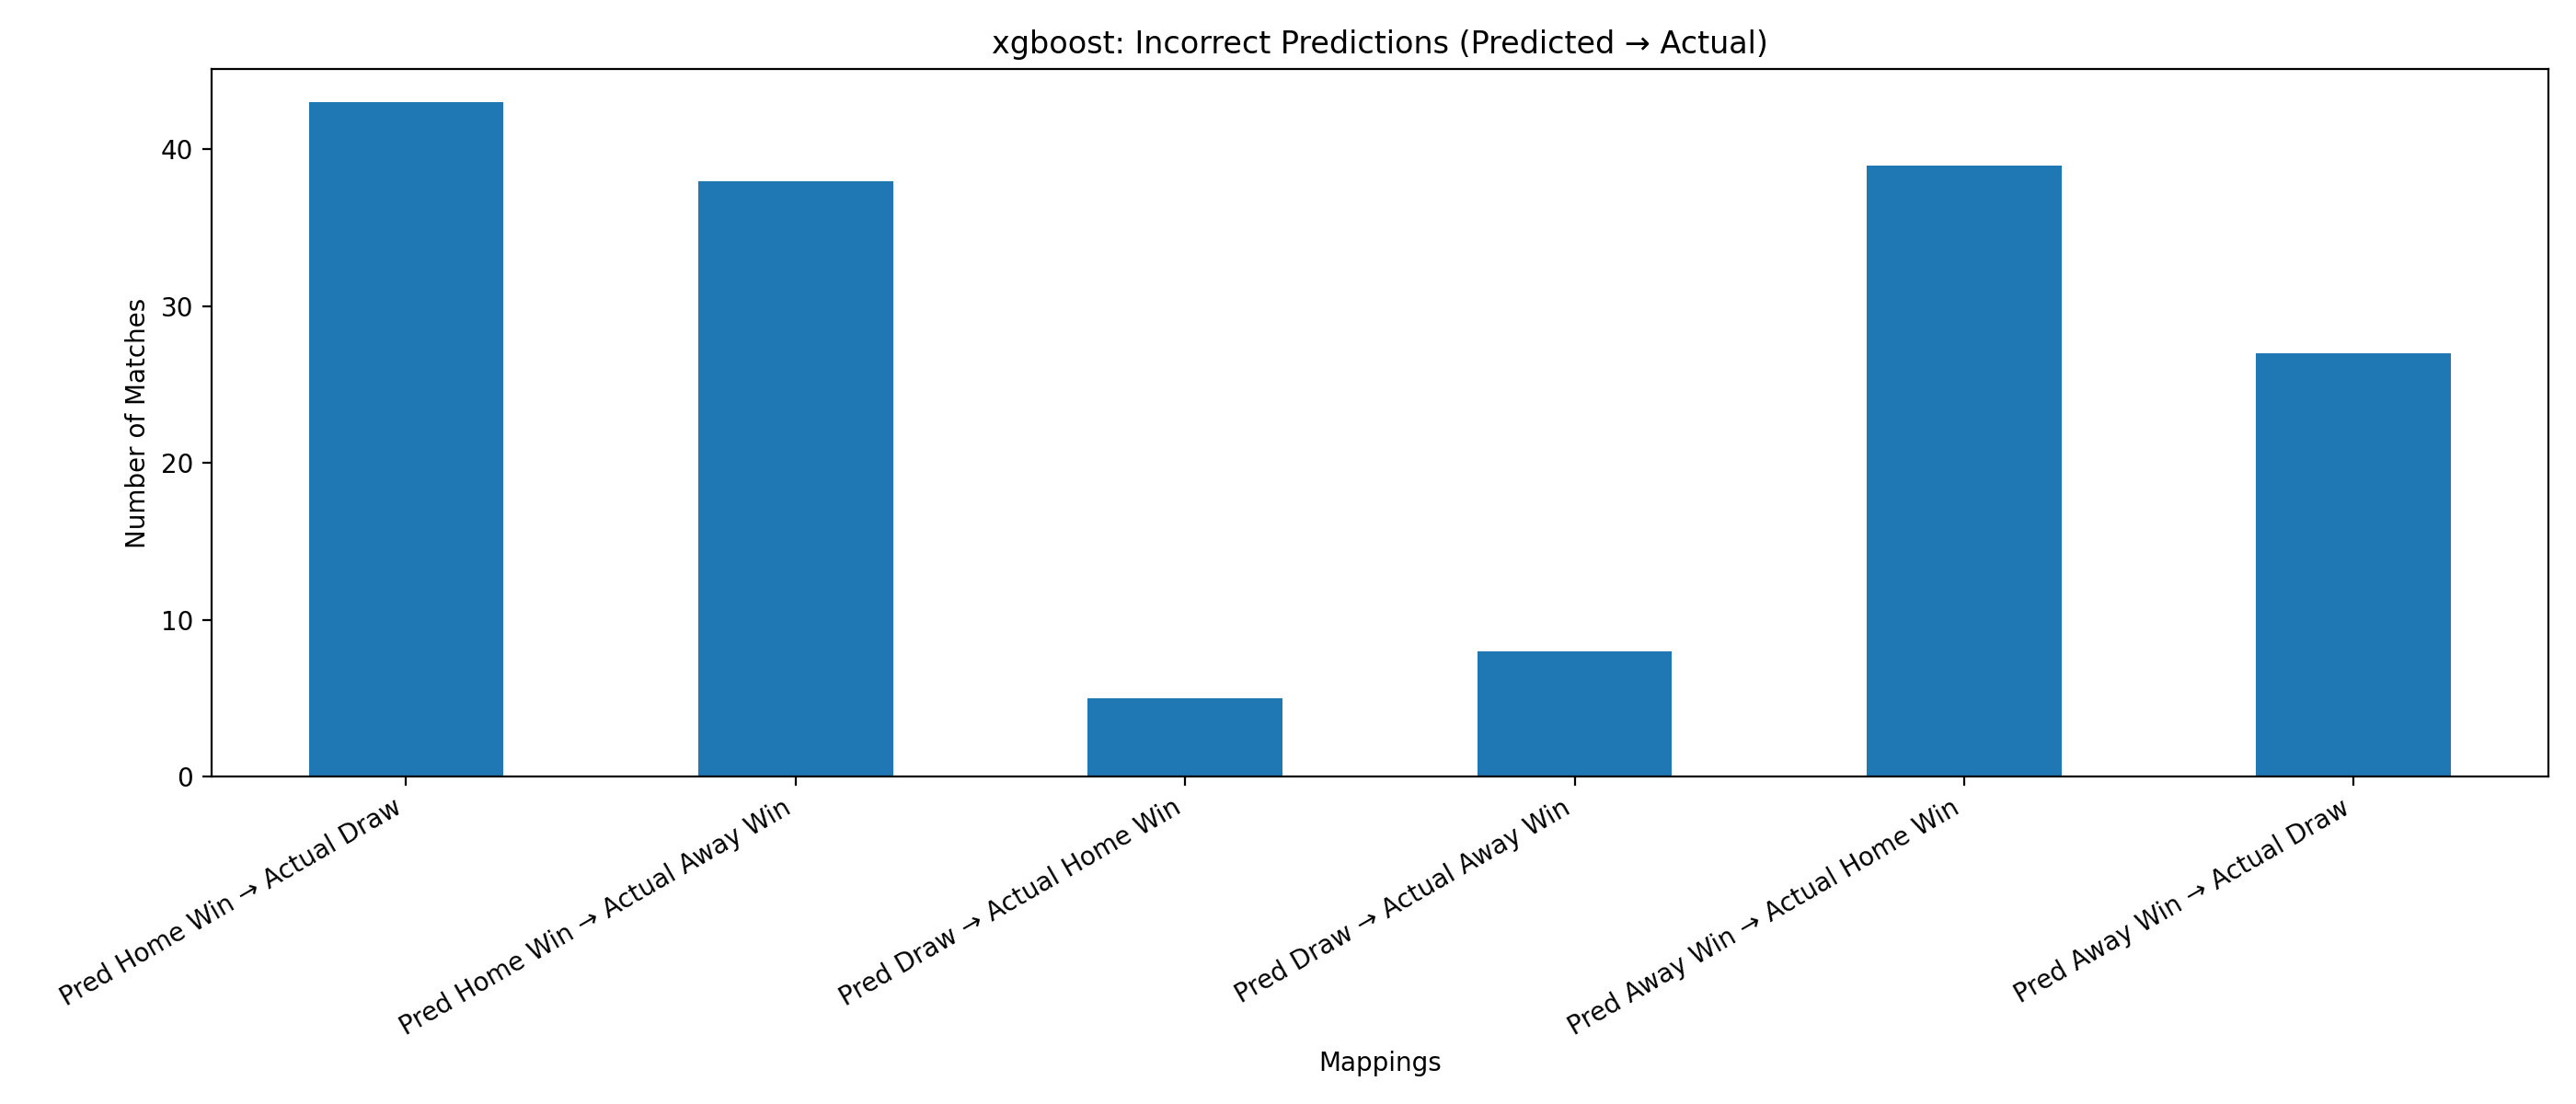

The table this chart was drawn from, first rows:
Mapping, Count
Pred Home Win → Actual Draw, 43
Pred Home Win → Actual Away Win, 38
Pred Draw → Actual Home Win, 5
Pred Draw → Actual Away Win, 8
Pred Away Win → Actual Home Win, 39
Pred Away Win → Actual Draw, 27
